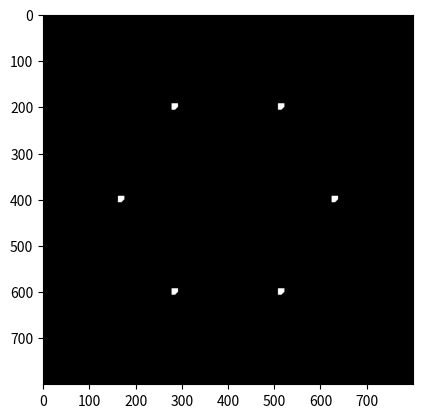

Reproduce this figure in Python.
print("\033c")
import numpy as np
import matplotlib.pyplot as plt

#Ukuran layar
col = int(800); row = int(800)

#Empat titik koordinat untuk persegi panjang
x1 = 169; y1 =400
x2 = 285; y2 = 200
x3 = 515; y3 = 200
x4 = 631; y4 = 400
x5 = 515; y5 = 600
x6 = 285; y6 = 600

#Diameter titik
pd = int(30)
#Lebar garis
lw = int(10)

#Menghitung diameter titik dan lebar garis
hd = int(pd/4)
hw = int(lw/4)

#Menyiapkan layar hitam
screen = np. zeros(shape=(row, col, 3), dtype=np.uint8)

#Perhitungan min dan maks
x_min = int(min(x1, x2, x3, x4, x5, x6));
x_max = int(max(x1, x2, x3, x4, x5, x6))
y_min = int(min(y1, y2, y3, y4, y5, y6));
y_max = int(max(y1, y2, y3, y4, y5, y6))

#Mewarnai titik berwarna merah dengan menggunakan perulangan dan kondisi
for i in range(x1-hd, x1+hd):
    for j in range(y1-hd, y1+hd):
        if ((i-x1)*2 + (j-y1)*2) < hd*2:
            screen[j,i,:] = 255

for i in range(x2-hd, x2+hd):
    for j in range(y2-hd, y2+hd):
        if ((i-x2)*2 + (j-y2)*2) < hd*2:
            screen[j,i,:] = 255

for i in range(x3-hd, x3+hd):
    for j in range(y3-hd, y3+hd):
        if ((i-x3)*2 + (j-y3)*2) < hd*2:
            screen[j,i,:] = 255

for i in range(x4-hd, x4+hd):
    for j in range(y4-hd, y4+hd):
        if ((i-x4)*2 + (j-y4)*2) < hd*2:
            screen[j,i,:] = 255

for i in range(x5-hd, x5+hd):
    for j in range(y5-hd, y5+hd):
        if ((i-x5)*2 + (j-y5)*2) < hd*2:
            screen[j,i,:] = 255

for i in range(x6-hd, x6+hd):
    for j in range(y6-hd, y6+hd):
        if ((i-x6)*2 + (j-y6)*2) < hd*2:
            screen[j,i,:] = 255

#Mewarnai isi
# screen[y_min:y_max, x_min:x_max, 0] = 255
# screen[y_min:y_max, x_min:x_max, 1] = 255

plt.figure()
plt.imshow(screen)
plt.show()